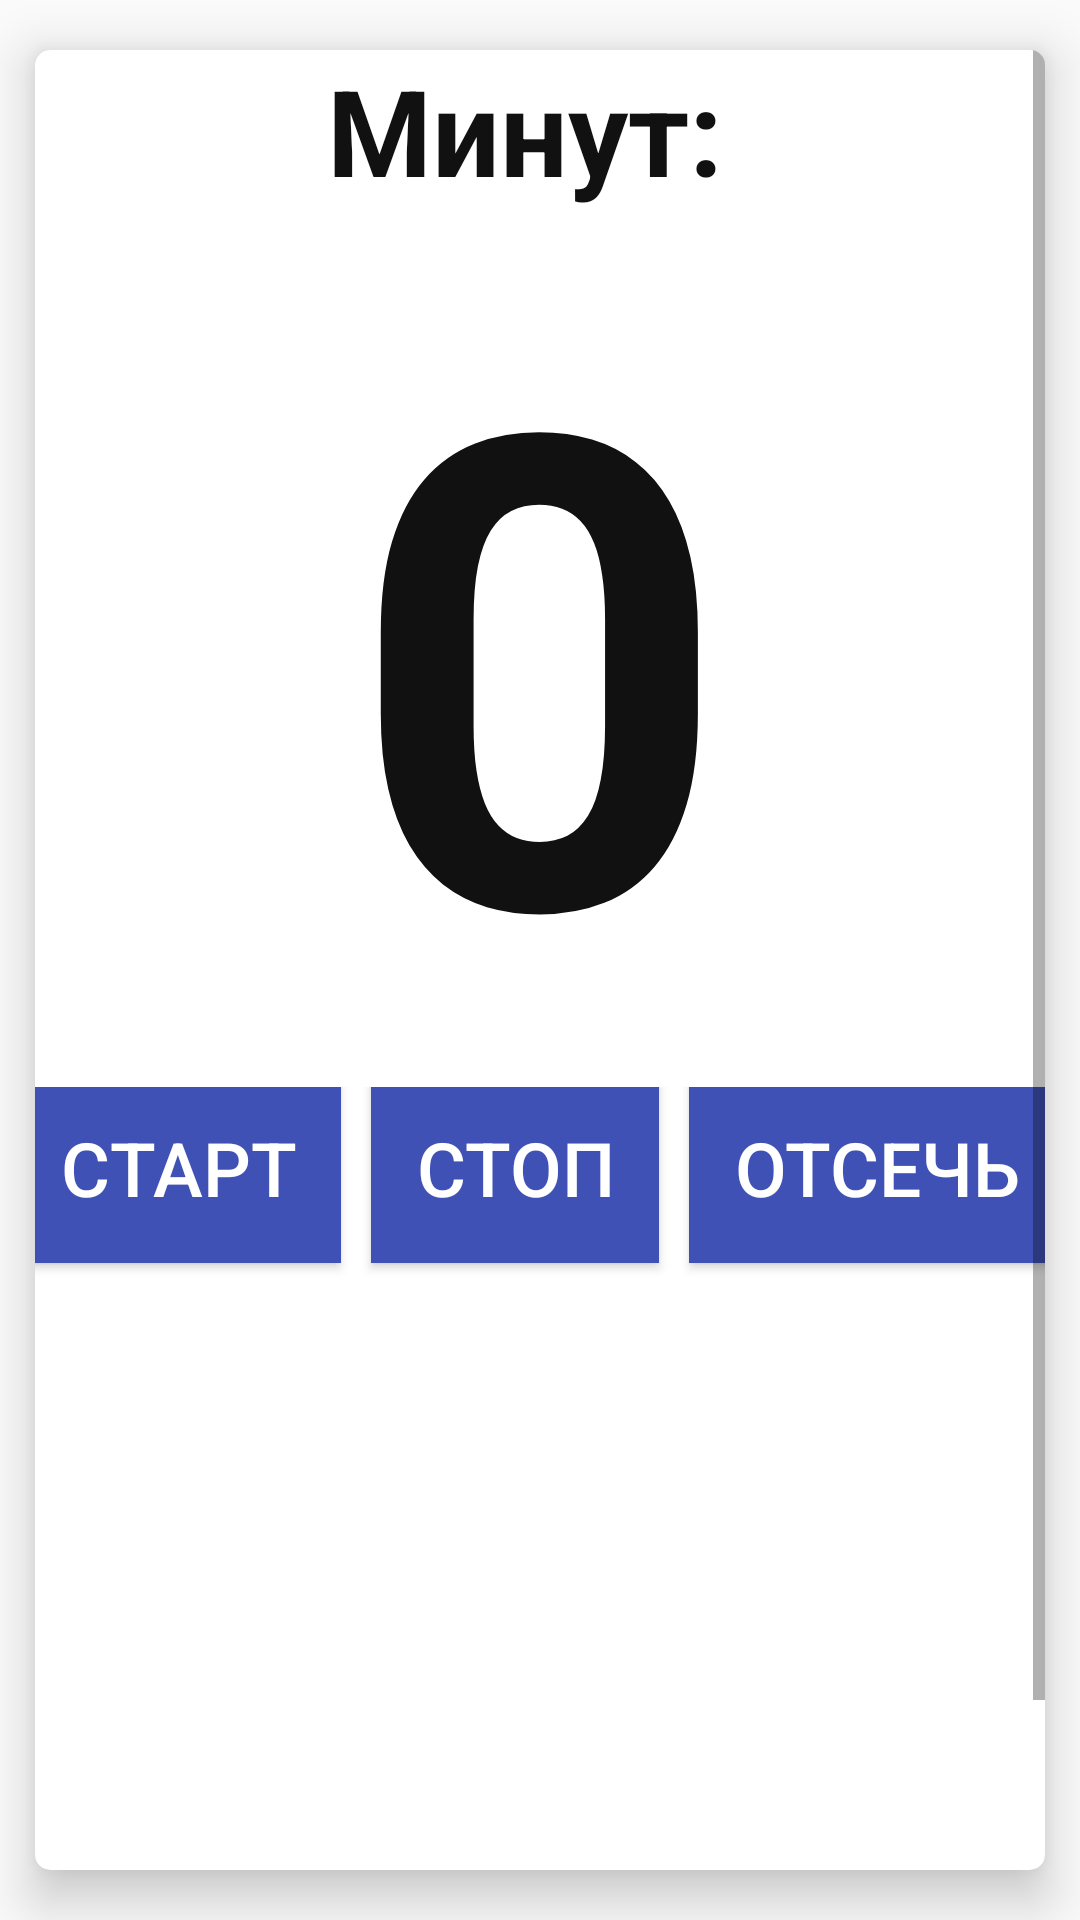

Produce the Android XML layout that renders to this screen, including the resource entries it uses.
<!-- AndroidManifest.xml: application theme AppTheme -->
<!-- res/layout/fragment_seconds.xml -->
<?xml version="1.0" encoding="utf-8"?>
<android.support.v7.widget.CardView
        xmlns:card_view="http://schemas.android.com/apk/res-auto"
        xmlns:android="http://schemas.android.com/apk/res/android"
        android:id="@+id/fl_fragment"
        android:layout_width="match_parent"
        android:layout_height="wrap_content"
        android:layout_gravity="center"
        android:layout_marginTop="5dp"
        android:layout_margin="2dp"
        card_view:cardCornerRadius="5dp"
        card_view:cardElevation="10dp"
        card_view:cardUseCompatPadding="true">
<ScrollView android:layout_width="match_parent"
    android:layout_height="wrap_content"
    xmlns:app="http://schemas.android.com/apk/res-auto"
    android:orientation="vertical"
    xmlns:android="http://schemas.android.com/apk/res/android">
<LinearLayout xmlns:android="http://schemas.android.com/apk/res/android"
    xmlns:tools="http://schemas.android.com/tools"
    android:layout_width="match_parent"
    android:layout_height="wrap_content"
    android:layout_marginBottom="10dp"
    android:orientation="vertical"
    android:gravity="center"
    tools:context="com.example.testapplication.fragments.FragmentSeconds">



    <TextView
        android:id="@+id/textviewMinutsFR"
        android:layout_width="wrap_content"
        android:layout_height="wrap_content"
        android:lines="1"
        android:padding="0dp"
        android:paddingTop="0dp"
        android:layout_gravity="center"
        android:scrollHorizontally="true"
        android:singleLine="false"
        android:textColor="#111111"
        android:text="@string/minutsStr"
        android:textSize="40sp"
        android:textStyle="bold" />

    <TextView
        android:id="@+id/textviewSecondsFR"
        android:layout_gravity="center"
        android:layout_width="wrap_content"
        android:layout_height="wrap_content"
        android:padding="0dp"
        android:textSize="@dimen/text_size"
        android:textStyle="bold"
        android:singleLine="false"
        android:lines="1"
        android:textColor="#111111"
        android:scrollHorizontally="true"
        android:text="0"/>

    <HorizontalScrollView
        android:layout_width="match_parent"
        android:layout_height="wrap_content"
        android:scrollbars="none"
        xmlns:app="http://schemas.android.com/apk/res-auto"
        xmlns:android="http://schemas.android.com/apk/res/android">

    <LinearLayout xmlns:android="http://schemas.android.com/apk/res/android"
        xmlns:tools="http://schemas.android.com/tools"
        android:layout_width="match_parent"
        android:layout_height="wrap_content"
        android:orientation="horizontal"
        android:layout_gravity="center"
        android:gravity="center"
        tools:context="com.example.testapplication.fragments.FragmentSeconds">

    <Button
        android:layout_width="wrap_content"
        android:layout_height="wrap_content"
        android:padding="15dp"
        android:text="@string/secondsStart"
        android:textSize="25sp"
        android:id="@+id/btnStart"
        android:gravity="bottom"
        android:layout_marginRight="10dp"
        android:layout_marginBottom="10dp"
        android:textColor="@color/white"
        android:textAlignment="center"
        android:background="@drawable/btn_back">
    </Button>

    <Button
        android:layout_width="wrap_content"
        android:layout_height="wrap_content"
        android:padding="15dp"
        android:text="@string/secondsStop"
        android:textSize="25sp"
        android:id="@+id/btnStop"
        android:gravity="bottom"
        android:layout_marginRight="10dp"
        android:layout_marginBottom="10dp"
        android:textColor="@color/white"
        android:textAlignment="center"
        android:background="@drawable/btn_back">
    </Button>

    <Button
        android:layout_width="wrap_content"
        android:layout_height="wrap_content"
        android:padding="15dp"
        android:text="@string/secondsGet"
        android:textSize="25sp"
        android:id="@+id/btnGet"
        android:gravity="bottom"
        android:layout_marginBottom="10dp"
        android:textColor="@color/white"
        android:textAlignment="center"
        android:background="@drawable/btn_back">
    </Button>

    </LinearLayout>

    </HorizontalScrollView>

    <LinearLayout
        android:id="@+id/ll_rv_seconds"
        android:layout_width="match_parent"
        android:layout_height="250dp"
        android:orientation="vertical">

        <android.support.v7.widget.RecyclerView
            android:id="@+id/my_recycler_view"
            android:layout_width="match_parent"
            android:layout_height="match_parent"
            android:scrollbars="vertical"
            android:scrollbarAlwaysDrawVerticalTrack="true"
            />

    </LinearLayout>

</LinearLayout>
</ScrollView>
</android.support.v7.widget.CardView>
<!-- resources referenced by this layout -->
<resources>
  <color name="white">#FFFFFF</color>
  <dimen name="text_size">380sp</dimen>
  <!-- drawable btn_back (drawable-v21) -->
  <?xml version="1.0" encoding="utf-8"?>
  <ripple xmlns:android="http://schemas.android.com/apk/res/android"
      android:color="?android:colorControlHighlight">
      <item android:drawable="@drawable/button_background" />
  </ripple>
  <string name="minutsStr">Минут: </string>
  <string name="secondsGet">Отсечь</string>
  <string name="secondsStart">Cтарт</string>
  <string name="secondsStop">Стоп</string>
  <style name="AppTheme" parent="Theme.AppCompat.Light.DarkActionBar">
          
          <item name="colorPrimary">@color/colorPrimary</item>
          <item name="colorPrimaryDark">@color/colorPrimaryDark</item>
          <item name="colorAccent">@color/colorAccent</item>
      </style>
  <!-- drawable button_background (drawable-v21) -->
  <?xml version="1.0" encoding="utf-8"?>
  <selector xmlns:android="http://schemas.android.com/apk/res/android">
      <item android:drawable="@color/colorPrimaryLight" android:state_pressed="true" />
      <item android:drawable="@color/colorPrimary" android:state_pressed="false"/>
  </selector>
  <color name="colorPrimary">#3F51B5</color>
  <color name="colorPrimaryDark">#303F9F</color>
  <color name="colorAccent">#FF4081</color>
  <color name="colorPrimaryLight">#00A6F6</color>
</resources>
